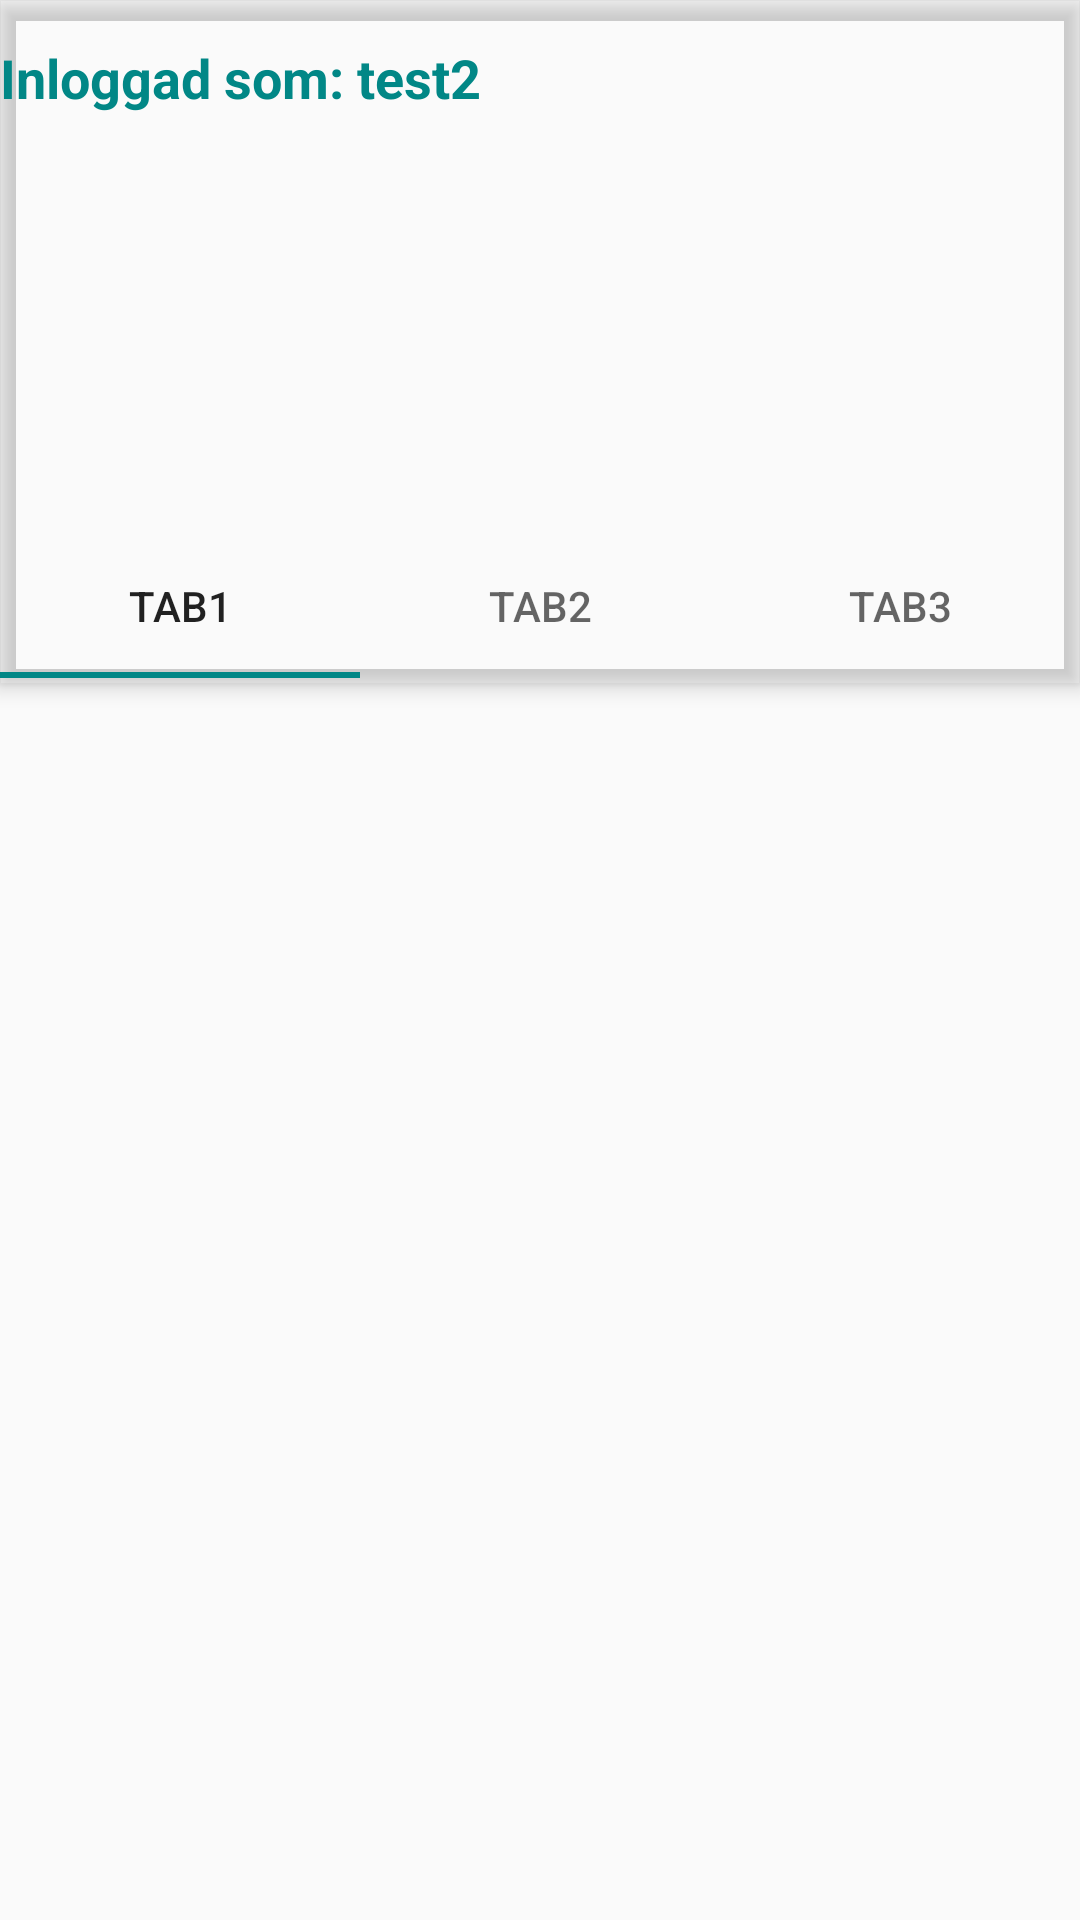

Write the Android layout XML for this screen, with the resource values it uses.
<!-- AndroidManifest.xml: application theme AppTheme -->
<!-- res/layout/activity_start.xml -->
<?xml version="1.0" encoding="utf-8"?>
<androidx.coordinatorlayout.widget.CoordinatorLayout xmlns:android="http://schemas.android.com/apk/res/android"
    xmlns:app="http://schemas.android.com/apk/res-auto"

    android:layout_width="match_parent"
    android:layout_height="match_parent">

    <com.google.android.material.appbar.AppBarLayout
        android:id="@+id/appbar"
        android:layout_width="match_parent"
        android:layout_height="228dp"
        android:background="@drawable/drawable_amber_gradient">

        <TextView
            android:id="@+id/textView"
            android:layout_width="match_parent"
            android:layout_height="38dp"
            android:fadingEdge="horizontal|none"
            android:gravity="bottom"
            android:text="Inloggad som: test2"
            android:textColor="@color/colorAccent"
            android:textSize="18sp"
            android:textStyle="bold" />

        <androidx.appcompat.widget.Toolbar
            android:layout_width="match_parent"
            android:layout_height="140dp"
            app:layout_scrollFlags="scroll|enterAlways"></androidx.appcompat.widget.Toolbar>

        <com.google.android.material.tabs.TabLayout
            android:id="@+id/tabs"
            android:layout_width="match_parent"
            android:layout_height="wrap_content"

            app:tabMode="fixed">

            <com.google.android.material.tabs.TabItem
                android:layout_width="wrap_content"
                android:layout_height="wrap_content"
                android:text="Tab1" />

            <com.google.android.material.tabs.TabItem
                android:layout_width="wrap_content"
                android:layout_height="wrap_content"
                android:text="Tab2" />

            <com.google.android.material.tabs.TabItem
                android:layout_width="wrap_content"
                android:layout_height="wrap_content"
                android:text="Tab3" />
        </com.google.android.material.tabs.TabLayout>
    </com.google.android.material.appbar.AppBarLayout>

    <androidx.core.widget.NestedScrollView
        android:layout_width="match_parent"
        android:layout_height="624dp"

        app:layout_behavior="com.google.android.material.appbar.AppBarLayout$ScrollingViewBehavior">

        <androidx.constraintlayout.widget.ConstraintLayout
            android:layout_width="match_parent"
            android:layout_height="match_parent">

        </androidx.constraintlayout.widget.ConstraintLayout>
    </androidx.core.widget.NestedScrollView>

</androidx.coordinatorlayout.widget.CoordinatorLayout>
<!-- resources referenced by this layout -->
<resources>
  <color name="colorAccent">#018786</color>
  <style name="AppTheme" parent="Theme.AppCompat.Light">
          
          <item name="colorPrimary">@color/colorPrimary</item>
          <item name="colorPrimaryDark">@color/colorPrimaryDark</item>
          <item name="colorAccent">@color/colorAccent</item>
          <item name="android:windowTranslucentStatus">true</item>
      </style>
  <color name="colorPrimary">#018786</color>
  <color name="colorPrimaryDark">#018786</color>
</resources>
